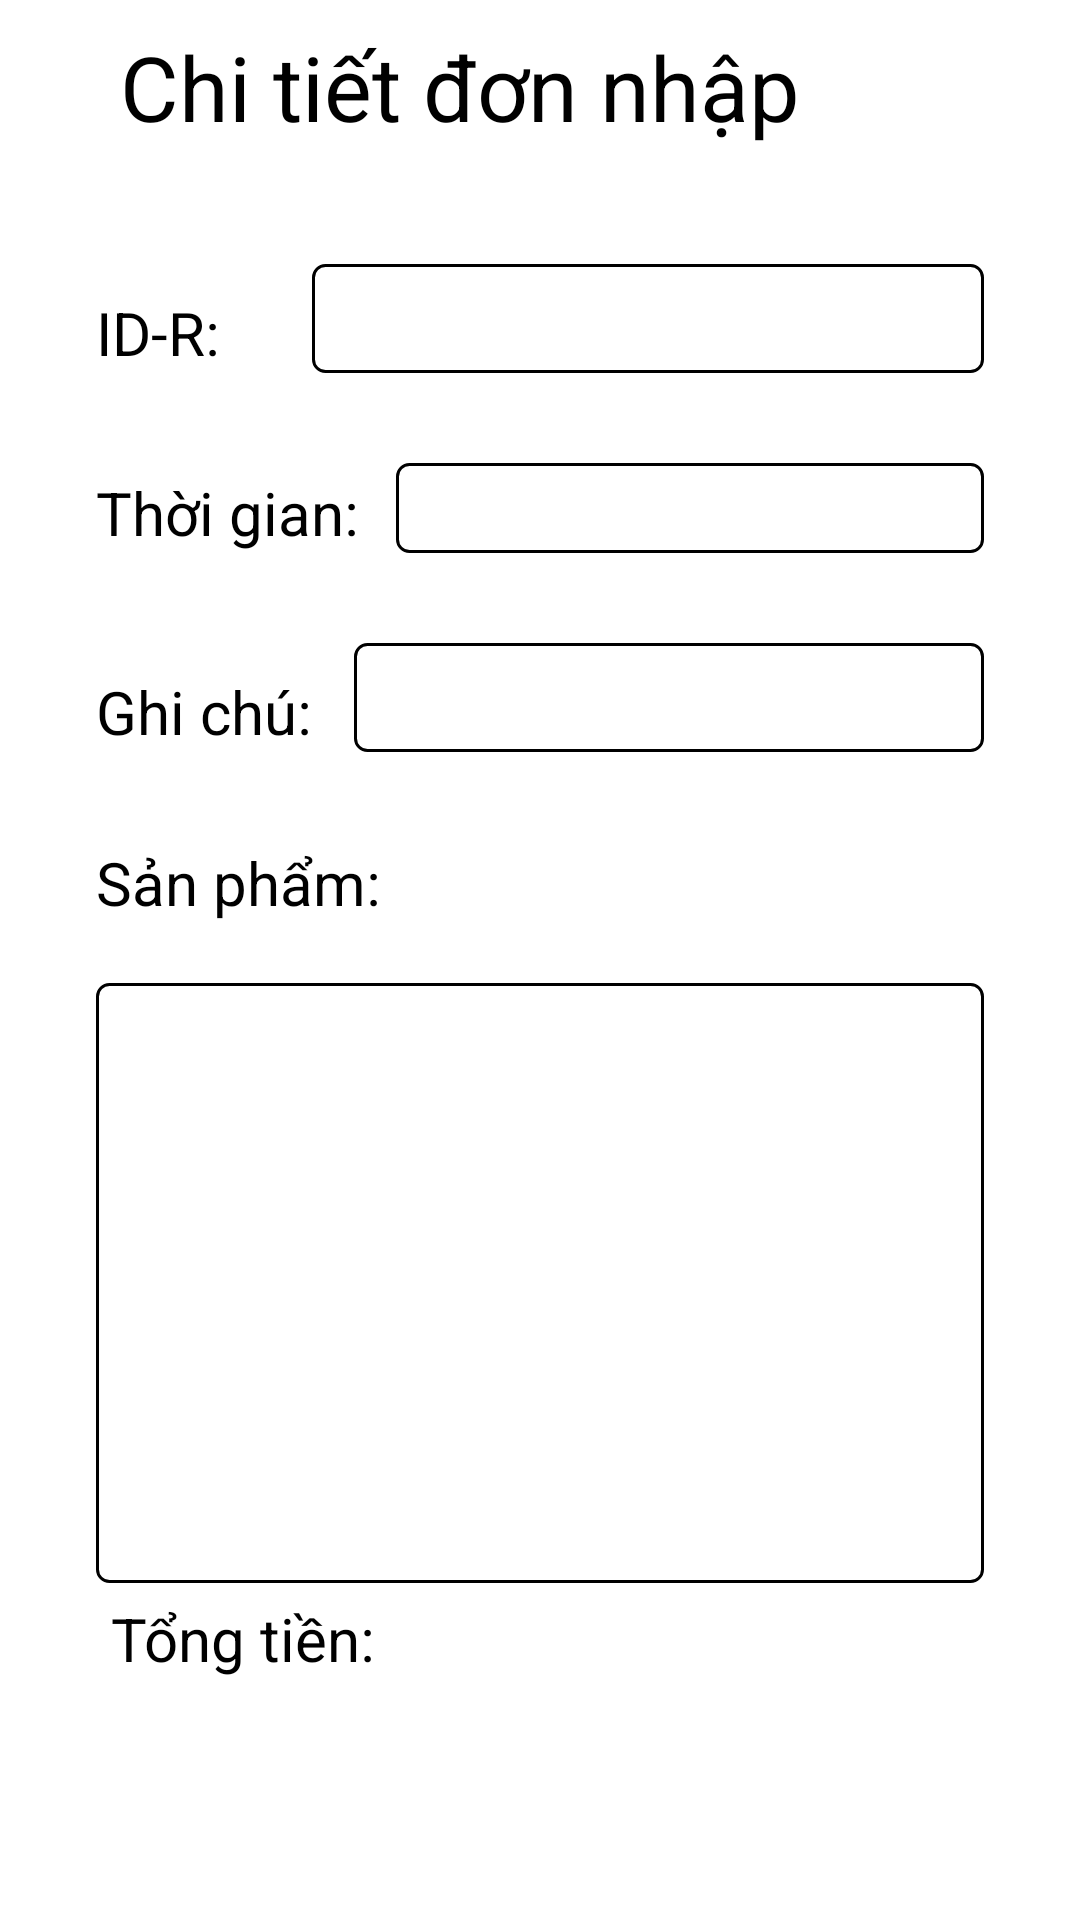

Reconstruct the res/layout file that produces this screen, plus the resources it refers to.
<!-- AndroidManifest.xml: application theme Theme.InventoryManagement_QLK -->
<!-- res/layout/activity_detail_receipt.xml -->
<?xml version="1.0" encoding="utf-8"?>
<LinearLayout xmlns:android="http://schemas.android.com/apk/res/android"
    xmlns:app="http://schemas.android.com/apk/res-auto"
    xmlns:tools="http://schemas.android.com/tools"
    android:layout_width="match_parent"
    android:layout_height="match_parent"
    android:orientation="vertical"
    tools:context=".Receipt.DetailReceiptActivity">

    <LinearLayout
        android:layout_width="match_parent"
        android:layout_height="58dp"
        android:orientation="horizontal">

        <ImageView
            android:id="@+id/imgback"
            android:layout_width="30dp"
            android:layout_height="30dp"
            android:layout_gravity="center"
            android:src="@drawable/ic_back" />

        <TextView
            android:layout_width="match_parent"
            android:layout_height="wrap_content"
            android:layout_gravity="center"
            android:text="Chi tiết đơn nhập"
            android:layout_marginStart="10dp"
            android:textColor="@color/black"
            android:textSize="30dp" />
    </LinearLayout>


    <LinearLayout
        android:layout_width="match_parent"
        android:layout_height="wrap_content"
        android:layout_marginRight="32dp"
        android:layout_marginLeft="32dp"
        android:layout_marginTop="30dp"
        android:orientation="horizontal">

        <TextView
            android:layout_width="72dp"
            android:layout_height="match_parent"
            android:gravity="left|bottom"
            android:text="ID-R:"
            android:textColor="@color/black"
            android:textSize="20dp" />


        <TextView
            android:layout_width="match_parent"
            android:layout_height="match_parent"
            android:background="@drawable/shapesearch"
            android:ems="10" />
    </LinearLayout>


    <LinearLayout
        android:layout_width="match_parent"
        android:layout_height="wrap_content"
        android:layout_marginRight="32dp"
        android:layout_marginLeft="32dp"
        android:layout_marginTop="30dp"
        android:orientation="horizontal">

        <TextView
            android:layout_width="100dp"
            android:layout_height="match_parent"
            android:gravity="left|bottom"
            android:text="Thời gian:"
            android:textColor="@color/black"
            android:textSize="20dp" />


        <EditText
            android:layout_width="match_parent"
            android:layout_height="match_parent"
            android:background="@drawable/shapesearch"
            android:ems="10" />
    </LinearLayout>

    <LinearLayout
        android:layout_width="match_parent"
        android:layout_height="wrap_content"
        android:layout_marginRight="32dp"
        android:layout_marginLeft="32dp"
        android:layout_marginTop="30dp"
        android:orientation="horizontal">

        <TextView
            android:layout_width="86dp"
            android:layout_height="match_parent"
            android:gravity="left|bottom"
            android:text="Ghi chú:"
            android:textColor="@color/black"
            android:textSize="20dp" />


        <TextView
            android:layout_width="match_parent"
            android:layout_height="match_parent"
            android:background="@drawable/shapesearch"
            android:ems="10" />
    </LinearLayout>

    <LinearLayout
        android:layout_width="match_parent"
        android:layout_height="wrap_content"
        android:layout_marginLeft="32dp"
        android:layout_marginTop="30dp"
        android:layout_marginRight="32dp"
        android:orientation="horizontal">

        <TextView
            android:layout_width="wrap_content"
            android:layout_height="match_parent"
            android:gravity="left|bottom"
            android:text="Sản phẩm:"
            android:textColor="@color/black"
            android:textSize="20dp" />



    </LinearLayout>

    <TextView
        android:layout_width="match_parent"
        android:layout_height="200dp"
        android:layout_marginTop="20dp"
        android:layout_marginLeft="32dp"
        android:layout_marginRight="32dp"
        android:background="@drawable/shapesearch"
        android:ems="10"
        android:inputType="number" />

    <LinearLayout
        android:layout_width="match_parent"
        android:layout_height="wrap_content"
        android:orientation="horizontal">
        <TextView
            android:layout_width="wrap_content"
            android:layout_height="wrap_content"
            android:layout_marginLeft="32dp"
            android:padding="5dp"
            android:text="Tổng tiền:"
            android:textColor="@color/black"
            android:textSize="20dp" />

        <TextView
            android:layout_width="match_parent"
            android:layout_height="match_parent"
            android:gravity="right|bottom"
            android:ems="10" />
    </LinearLayout>

</LinearLayout>
<!-- resources referenced by this layout -->
<resources>
  <color name="black">#FF000000</color>
  <!-- drawable shapesearch (drawable) -->
  <?xml version="1.0" encoding="utf-8"?>
  <shape
      xmlns:android="http://schemas.android.com/apk/res/android"
      android:shape="rectangle">
      <solid
          android:color="#ffffff" >
      </solid>
      <size
          android:width="340dp"
          android:height="30dp" />
      <corners
          android:radius="4dp">
      </corners>
      <stroke
          android:width="1dp">
      </stroke>
  </shape>
  <style name="Theme.InventoryManagement_QLK" parent="Theme.MaterialComponents.DayNight.DarkActionBar">
          
          <item name="colorPrimary">@color/purple_500</item>
          <item name="colorPrimaryVariant">@color/purple_700</item>
          <item name="colorOnPrimary">@color/white</item>
          
          <item name="colorSecondary">@color/teal_200</item>
          <item name="colorSecondaryVariant">@color/teal_700</item>
          <item name="colorOnSecondary">@color/black</item>
          
          <item name="android:statusBarColor" tools:targetApi="l">?attr/colorPrimaryVariant</item>
          
      </style>
  <color name="purple_500">#FF6200EE</color>
  <color name="purple_700">#FF3700B3</color>
  <color name="white">#FFFFFFFF</color>
  <color name="teal_200">#FF03DAC5</color>
  <color name="teal_700">#FF018786</color>
</resources>
